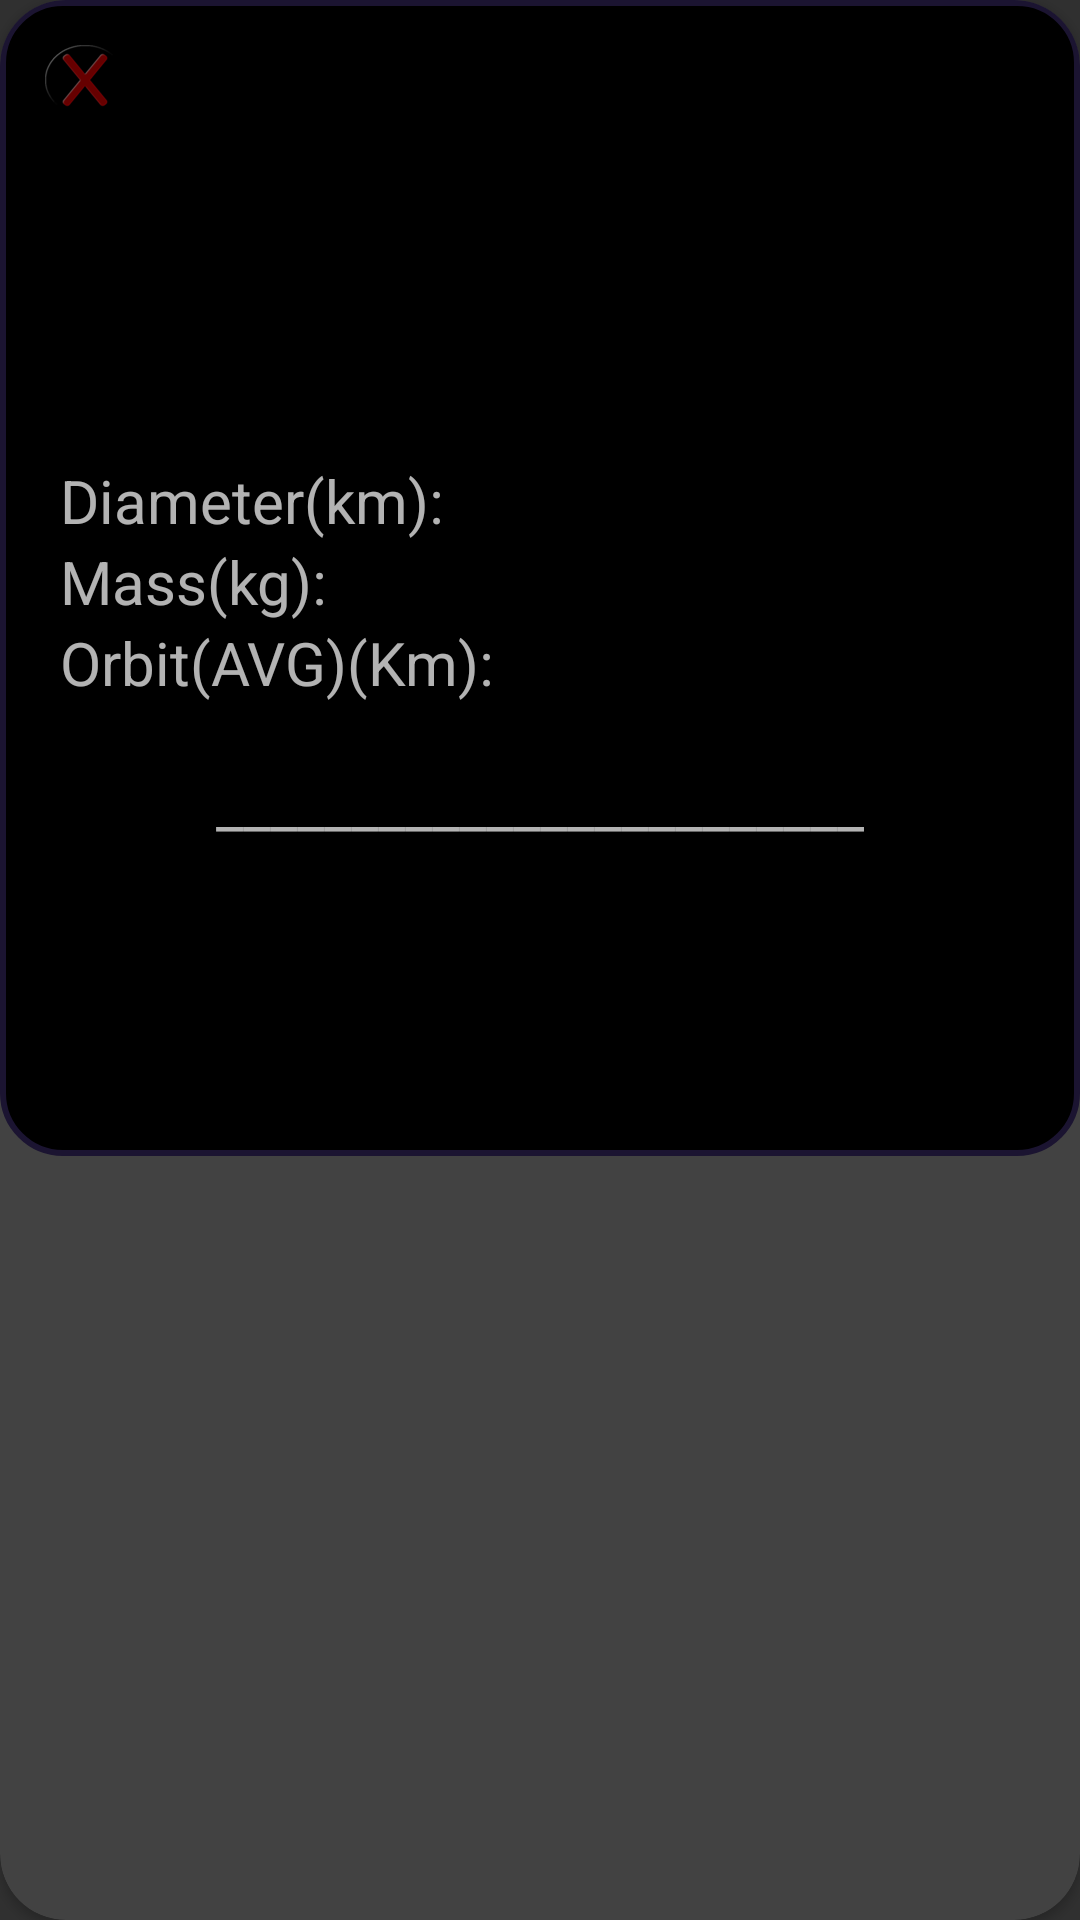

Produce the Android XML layout that renders to this screen, including the resource entries it uses.
<!-- AndroidManifest.xml: application theme AppTheme -->
<!-- res/layout/fragment_objdetail.xml -->
<?xml version="1.0" encoding="utf-8"?>
<android.support.v7.widget.CardView xmlns:android="http://schemas.android.com/apk/res/android"
    xmlns:app="http://schemas.android.com/apk/res-auto"
    android:layout_width="match_parent"
    android:layout_height="wrap_content"
    android:clickable="true"
    app:cardCornerRadius="22dp"
    app:cardPreventCornerOverlap="false">

    <ScrollView
        android:id="@+id/scrollView"
        android:layout_width="match_parent"
        android:layout_height="wrap_content"
        android:background="@drawable/about_border">

        <RelativeLayout
            android:layout_width="match_parent"
            android:layout_height="wrap_content">

            <ImageView
                android:id="@+id/music_toggle"
                android:layout_width="wrap_content"
                android:layout_height="wrap_content"
                android:layout_alignParentRight="true"
                android:layout_alignParentEnd="true"
                android:layout_marginRight="100dp"
                android:layout_marginEnd="100dp"/>

            <ImageView
                android:id="@+id/button"
                android:layout_width="wrap_content"
                android:layout_height="wrap_content"
                android:layout_margin="5dp"
                android:src="@drawable/back_button" />

            <ImageView
                android:id="@+id/objectImage"
                android:layout_width="wrap_content"
                android:layout_height="wrap_content"
                android:layout_centerHorizontal="true"
                android:layout_marginTop="40dp" />

            <TextView
                android:id="@+id/objectName"
                android:layout_width="wrap_content"
                android:layout_height="wrap_content"
                android:layout_below="@+id/objectImage"
                android:layout_centerHorizontal="true"
                android:textSize="40sp" />

            <TextView
                android:id="@+id/diameterLabel"
                android:layout_width="wrap_content"
                android:layout_height="wrap_content"
                android:layout_below="@+id/objectName"
                android:layout_marginLeft="10dp"
                android:layout_marginStart="10dp"
                android:layout_marginTop="50dp"
                android:text="@string/diameter_text"
                android:textSize="20sp" />

            <TextView
                android:id="@+id/objectDiameter"
                android:layout_width="wrap_content"
                android:layout_height="wrap_content"
                android:layout_below="@+id/objectName"
                android:layout_marginTop="50dp"
                android:layout_toRightOf="@+id/diameterLabel"
                android:layout_toEndOf="@+id/diameterLabel"
                android:textSize="20sp" />

            <TextView
                android:id="@+id/massLabel"
                android:layout_width="wrap_content"
                android:layout_height="wrap_content"
                android:layout_below="@+id/diameterLabel"
                android:layout_marginLeft="10dp"
                android:layout_marginStart="10dp"
                android:text="@string/mass_label"
                android:textSize="20sp" />

            <TextView
                android:id="@+id/objectMass"
                android:layout_width="wrap_content"
                android:layout_height="wrap_content"
                android:layout_below="@+id/objectDiameter"
                android:layout_toRightOf="@+id/massLabel"
                android:layout_toEndOf="@+id/massLabel"
                android:textSize="20sp" />

            <TextView
                android:id="@+id/distanceLabel"
                android:layout_width="wrap_content"
                android:layout_height="wrap_content"
                android:layout_below="@+id/massLabel"
                android:layout_marginLeft="10dp"
                android:layout_marginStart="10dp"
                android:text="@string/orbit_label"
                android:textSize="20sp" />

            <TextView
                android:id="@+id/objectDistance"
                android:layout_width="wrap_content"
                android:layout_height="wrap_content"
                android:layout_below="@+id/objectMass"
                android:layout_toRightOf="@+id/distanceLabel"
                android:layout_toEndOf="@+id/distanceLabel"
                android:textSize="20sp" />

            <TextView
                android:id="@+id/divider"
                android:layout_width="wrap_content"
                android:layout_height="wrap_content"
                android:layout_below="@+id/distanceLabel"
                android:layout_centerHorizontal="true"
                android:layout_marginTop="20dp"
                android:text="@string/divider"
                android:textSize="20sp" />

            <TextView
                android:id="@+id/objectDescription"
                android:layout_width="wrap_content"
                android:layout_height="wrap_content"
                android:layout_below="@+id/divider"
                android:layout_marginLeft="10dp"
                android:layout_marginStart="10dp"
                android:layout_marginTop="30dp"
                android:textSize="20sp"
                />

            <TextView
                android:id="@+id/webLinks"
                android:layout_width="wrap_content"
                android:layout_height="wrap_content"
                android:layout_below="@+id/objectDescription"
                android:layout_marginTop="10dp"
                android:textSize="20sp"
                />
        </RelativeLayout>
    </ScrollView>
</android.support.v7.widget.CardView>
<!-- resources referenced by this layout -->
<resources>
  <!-- drawable about_border (drawable) -->
  <?xml version="1.0" encoding="utf-8"?>
  <shape xmlns:android="http://schemas.android.com/apk/res/android">
      <size android:width="120dp" />
      <corners android:radius="20dp" />
      <padding
          android:bottom="10dp"
          android:left="10dp"
          android:right="10dp"
          android:top="10dp" />
      <solid android:color="#000000" />
      <stroke
          android:width="2dp"
          android:color="#1b1431" />
  </shape>
  <!-- drawable back_button: png bitmap (drawable-mdpi, 4481 bytes) -->
  <string name="diameter_text">Diameter(km):</string>
  <string name="divider">________________________</string>
  <string name="mass_label">Mass(kg):</string>
  <string name="orbit_label">Orbit(AVG)(Km):</string>
  <style name="AppTheme" parent="Theme.AppCompat.NoActionBar">
          
          <item name="colorPrimary">@color/colorPrimary</item>
          <item name="colorPrimaryDark">@color/colorPrimaryDark</item>
          <item name="colorAccent">@color/colorAccent</item>
      </style>
  <color name="colorPrimary">#3F51B5</color>
  <color name="colorPrimaryDark">#303F9F</color>
  <color name="colorAccent">#ffffff</color>
</resources>
